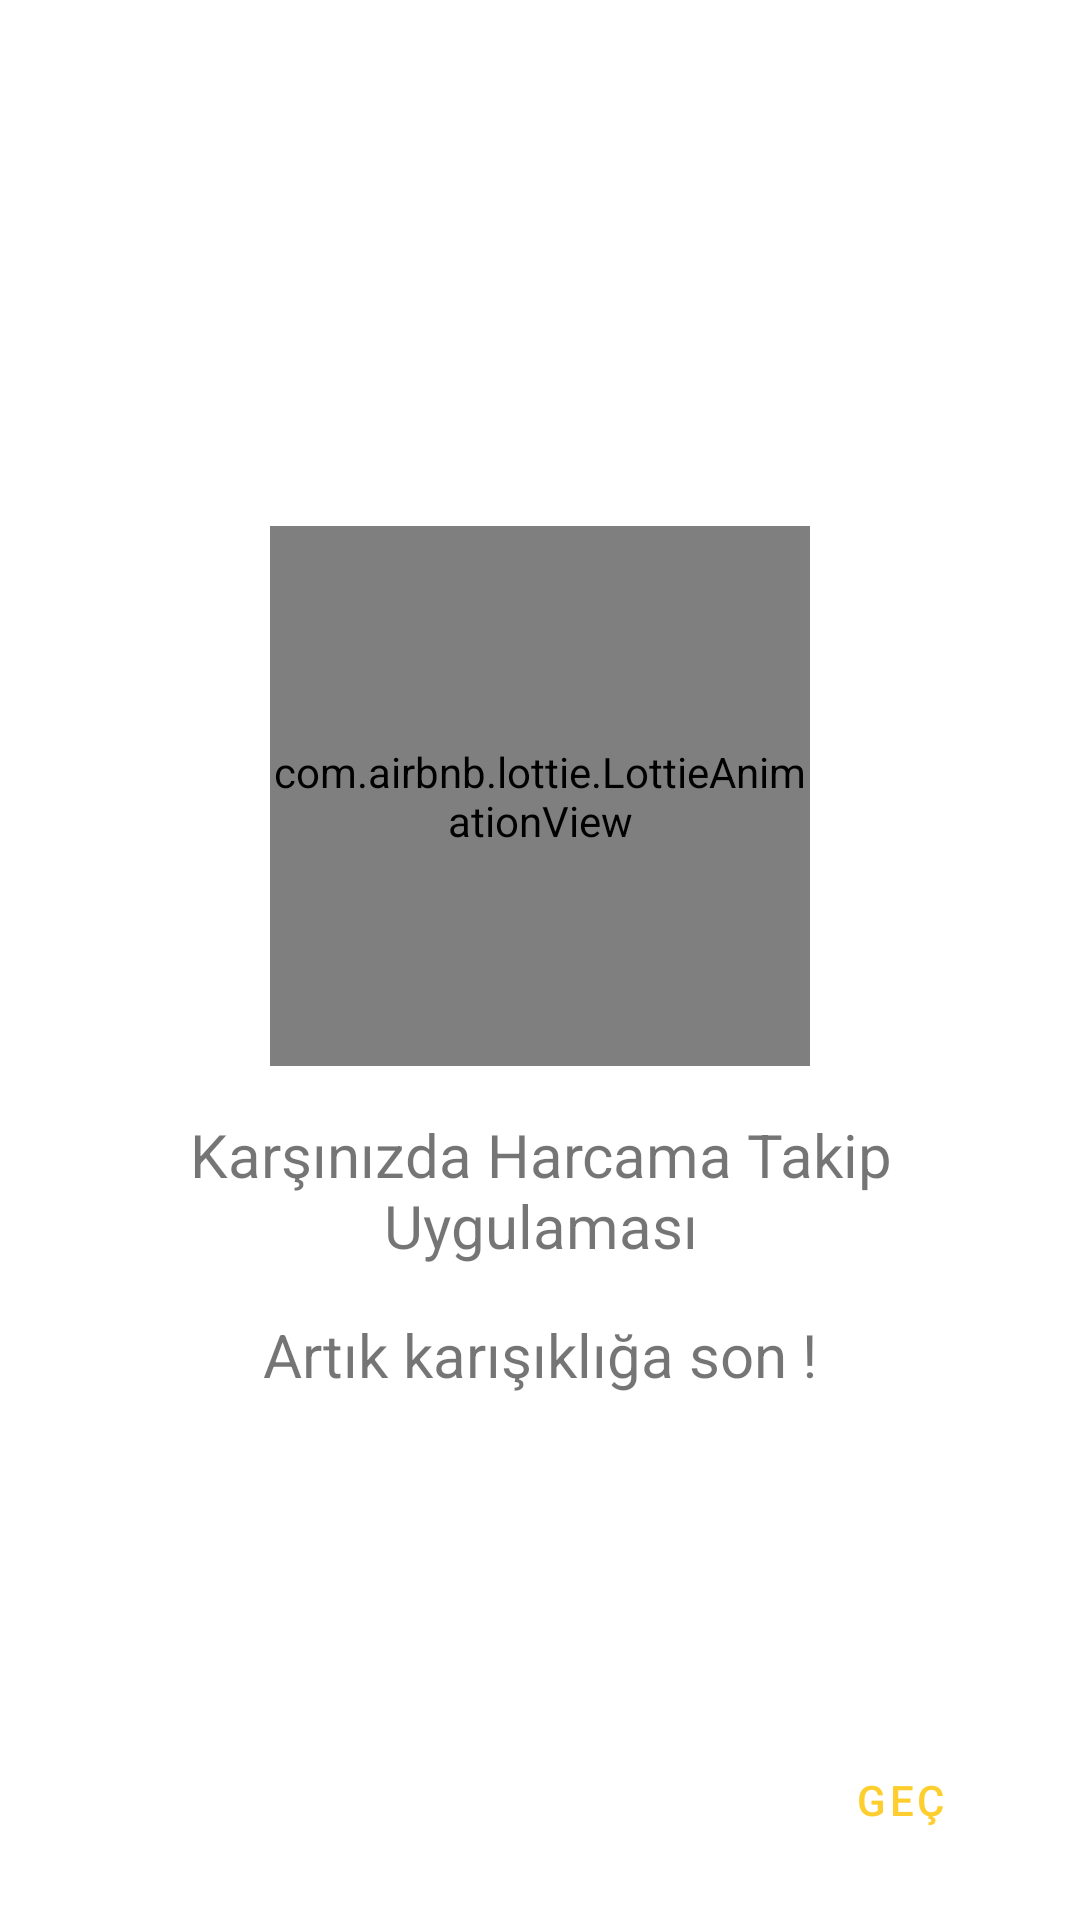

Android layout source for this screen:
<!-- AndroidManifest.xml: application theme Theme.GDG_BitirmeProje -->
<!-- res/layout/first_screen_fragment.xml -->
<?xml version="1.0" encoding="utf-8"?>
<layout
    xmlns:android="http://schemas.android.com/apk/res/android"
    xmlns:app="http://schemas.android.com/apk/res-auto"
    xmlns:tools="http://schemas.android.com/tools">

    <data>

    </data>

    <androidx.constraintlayout.widget.ConstraintLayout
        android:layout_width="match_parent"
        android:layout_height="match_parent"
        tools:context=".onBoarding.Screens.FirstScreenFragment">

        <com.airbnb.lottie.LottieAnimationView
            android:id="@+id/animationView"
            android:layout_width="0dp"
            android:layout_height="0dp"
            app:layout_constraintBottom_toTopOf="@id/texOnBoardView1"
            app:layout_constraintDimensionRatio="1:1"
            app:layout_constraintLeft_toLeftOf="parent"
            app:layout_constraintRight_toRightOf="parent"
            app:layout_constraintTop_toTopOf="parent"
            app:layout_constraintWidth_percent="0.5"
            app:lottie_autoPlay="true"
            app:layout_constraintVertical_chainStyle = "packed"
            app:lottie_loop="true"
            app:lottie_rawRes="@raw/deneme" />

        <TextView
            android:id="@+id/texOnBoardView1"
            android:layout_width="wrap_content"
            android:layout_height="wrap_content"
            app:layout_constraintTop_toBottomOf="@id/animationView"
            app:layout_constraintStart_toStartOf="parent"
            app:layout_constraintEnd_toEndOf="parent"
            app:layout_constraintBottom_toTopOf="@id/texOnBoardView2"
            app:layout_constraintVertical_chainStyle = "packed"
            android:gravity="center"
            android:padding="@dimen/tw_padding"
            android:textSize="@dimen/textsize_screens"
            android:text="@string/first_screen_text_top"/>

        <TextView
            android:id="@+id/texOnBoardView2"
            android:layout_width="match_parent"
            android:layout_height="wrap_content"
            app:layout_constraintTop_toBottomOf="@id/texOnBoardView1"
            app:layout_constraintVertical_chainStyle = "packed"
            app:layout_constraintStart_toStartOf="parent"
            app:layout_constraintEnd_toEndOf="parent"
            app:layout_constraintBottom_toBottomOf="parent"
            android:gravity="center"
            android:textSize="@dimen/textsize_screens"
            android:text="@string/first_screen_text_bottom"/>



        <Button
            android:id="@+id/next_buton"
            android:layout_width="wrap_content"
            android:layout_height="wrap_content"
            app:layout_constraintBottom_toBottomOf="parent"
            app:layout_constraintEnd_toEndOf="parent"
            app:cornerRadius="@dimen/b_radius"
            android:layout_margin="@dimen/b_margin"
            style="?attr/materialButtonOutlinedStyle"
            android:textColor="#fece2f"
            android:text="@string/gec"/>

    </androidx.constraintlayout.widget.ConstraintLayout>
</layout>
<!-- resources referenced by this layout -->
<resources>
  <dimen name="b_margin">16dp</dimen>
  <dimen name="b_radius">20dp</dimen>
  <dimen name="textsize_screens">20sp</dimen>
  <dimen name="tw_padding">16dp</dimen>
  <string name="first_screen_text_bottom">Artık karışıklığa son !</string>
  <string name="first_screen_text_top">Karşınızda Harcama Takip Uygulaması</string>
  <string name="gec">GEÇ</string>
  <style name="Theme.GDG_BitirmeProje" parent="Theme.MaterialComponents.DayNight.NoActionBar">
          
          <item name="colorPrimary">@color/purple_500</item>
          <item name="colorPrimaryVariant">@color/purple_700</item>
          <item name="colorOnPrimary">@color/white</item>
          
          <item name="colorSecondary">@color/teal_200</item>
          <item name="colorSecondaryVariant">@color/teal_700</item>
          <item name="colorOnSecondary">@color/black</item>
          
          <item name="android:statusBarColor" tools:targetApi="l">?attr/colorPrimaryVariant</item>
          
      </style>
  <color name="purple_500">#fece2f</color>
  <color name="purple_700">#fece2f</color>
  <color name="white">#FFFFFFFF</color>
  <color name="teal_200">#FF03DAC5</color>
  <color name="teal_700">#FF018786</color>
  <color name="black">#FF000000</color>
</resources>
